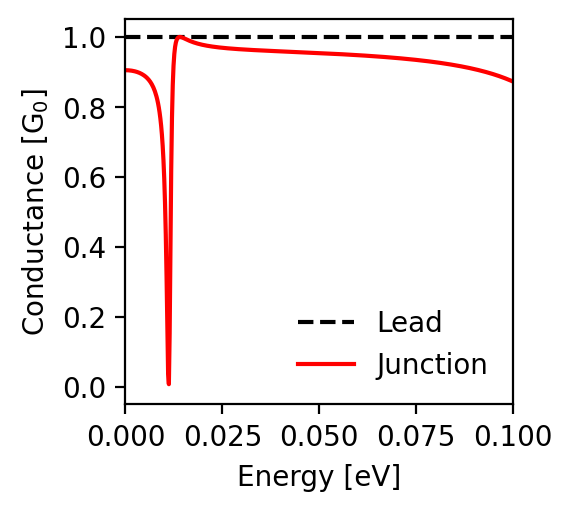

The table this chart was drawn from, first rows:
energy; conductance_lead; conductance_junction
-0.1; 1.0; 0.873
-0.0998; 1.0; 0.874
-0.0996; 1.0; 0.874
-0.0994; 1.0; 0.875
-0.0992; 1.0; 0.876
-0.099; 1.0; 0.877
-0.0988; 1.0; 0.878
-0.0986; 1.0; 0.879
-0.0984; 1.0; 0.88
-0.0982; 1.0; 0.881
-0.098; 1.0; 0.882
-0.0978; 1.0; 0.883
-0.0976; 1.0; 0.883
-0.0974; 1.0; 0.884
-0.0972; 1.0; 0.885
-0.097; 1.0; 0.886
-0.0968; 1.0; 0.887
-0.0966; 1.0; 0.887
-0.0964; 1.0; 0.888
-0.0962; 1.0; 0.889
-0.096; 1.0; 0.89
-0.0958; 1.0; 0.89
-0.0956; 1.0; 0.891
-0.0954; 1.0; 0.892
-0.0952; 1.0; 0.893
-0.095; 1.0; 0.893
-0.0948; 1.0; 0.894
-0.0946; 1.0; 0.895
-0.0944; 1.0; 0.895
-0.0942; 1.0; 0.896
-0.094; 1.0; 0.897
-0.0938; 1.0; 0.897
-0.0936; 1.0; 0.898
-0.0934; 1.0; 0.899
-0.0932; 1.0; 0.899
-0.093; 1.0; 0.9
-0.0928; 1.0; 0.9
-0.0926; 1.0; 0.901
-0.0924; 1.0; 0.902
-0.0922; 1.0; 0.902
-0.092; 1.0; 0.903
-0.0918; 1.0; 0.903
-0.0916; 1.0; 0.904
-0.0914; 1.0; 0.904
-0.0912; 1.0; 0.905
-0.091; 1.0; 0.906
-0.0908; 1.0; 0.906
-0.0906; 1.0; 0.907
-0.0904; 1.0; 0.907
-0.0902; 1.0; 0.908
-0.09; 1.0; 0.908
-0.0898; 1.0; 0.909
-0.0896; 1.0; 0.909
-0.0894; 1.0; 0.91
-0.0892; 1.0; 0.91
-0.089; 1.0; 0.911
-0.0888; 1.0; 0.911
-0.0886; 1.0; 0.912
-0.0884; 1.0; 0.912
-0.0882; 1.0; 0.913
... 941 more rows
